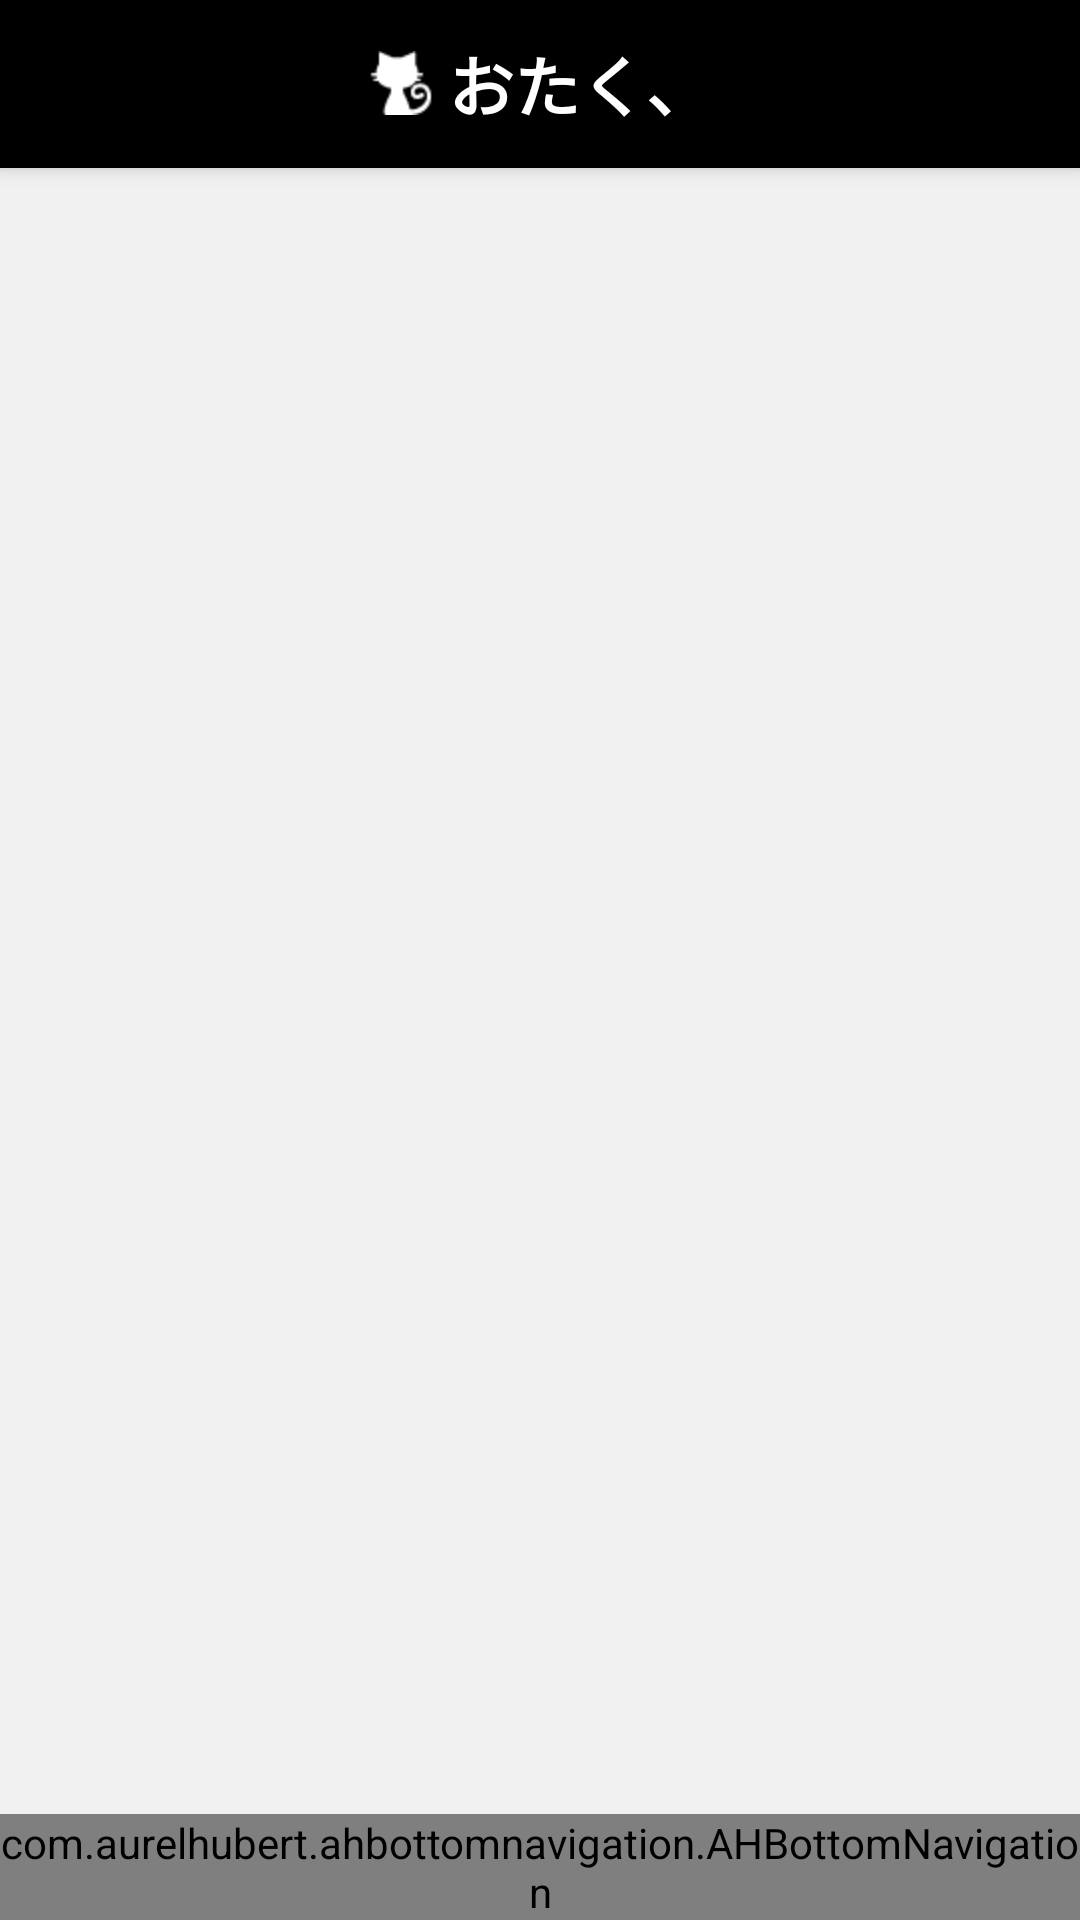

The Android layout XML behind this screen, and the referenced resources:
<!-- AndroidManifest.xml: application theme AppTheme -->
<!-- res/layout/activity_main.xml -->
<android.support.design.widget.CoordinatorLayout xmlns:android="http://schemas.android.com/apk/res/android"
    xmlns:app="http://schemas.android.com/apk/res-auto"
    android:id="@+id/drawer_layout"
    android:layout_width="match_parent"
    android:layout_height="match_parent">


    <android.support.design.widget.AppBarLayout
        android:layout_width="match_parent"
        android:layout_height="wrap_content"
        android:theme="@style/ThemeOverlay.AppCompat.Dark.ActionBar">

        <android.support.v7.widget.Toolbar
            android:id="@+id/toolbar"
            android:layout_width="match_parent"
            android:layout_height="?attr/actionBarSize"
            android:background="@color/colorPrimaryDark"
            app:layout_scrollFlags="scroll|enterAlways"
            app:popupTheme="@style/ThemeOverlay.AppCompat.Light"
            app:theme="@style/Theme.AppCompat.Light">


            <TextView
                android:layout_width="wrap_content"
                android:layout_height="wrap_content"
                android:layout_centerInParent="true"
                android:layout_gravity="center"
                android:drawableLeft="@drawable/ic_logo"
                android:drawablePadding="5dp"
                android:text="@string/app_name"
                android:textColor="@color/white"
                android:textSize="22sp"
                android:textStyle="bold" />
        </android.support.v7.widget.Toolbar>


    </android.support.design.widget.AppBarLayout>


    <FrameLayout
        android:id="@+id/content"
        android:layout_width="match_parent"
        android:layout_height="match_parent"
        app:layout_behavior="@string/appbar_scrolling_view_behavior" />


    <com.aurelhubert.ahbottomnavigation.AHBottomNavigation
        android:id="@+id/bottom_navigation"
        android:layout_width="match_parent"
        android:layout_height="wrap_content"
        android:layout_gravity="bottom" />


</android.support.design.widget.CoordinatorLayout>
<!-- resources referenced by this layout -->
<resources>
  <color name="colorPrimaryDark">@color/colorPrimaryDark_below_23</color>
  <color name="white">#ffffff</color>
  <!-- drawable ic_logo: png bitmap (drawable-hdpi, 480 bytes) -->
  <string name="app_name">おたく、</string>
  <style name="AppTheme" parent="Theme.AppCompat.Light.NoActionBar">
          <item name="colorPrimary">@color/colorPrimary</item>
          <item name="colorAccent">@color/colorControlNormal</item>
          <item name="colorControlNormal">@color/colorControlNormal</item>
          <item name="android:windowBackground">@color/window_background</item>
          <item name="colorPrimaryDark">@color/colorPrimaryDark</item>
      </style>
  <color name="colorPrimaryDark_below_23">#000000</color>
  <color name="colorPrimary">#ffffff</color>
  <color name="colorControlNormal">#000000</color>
  <color name="window_background">#f1f1f1</color>
</resources>
